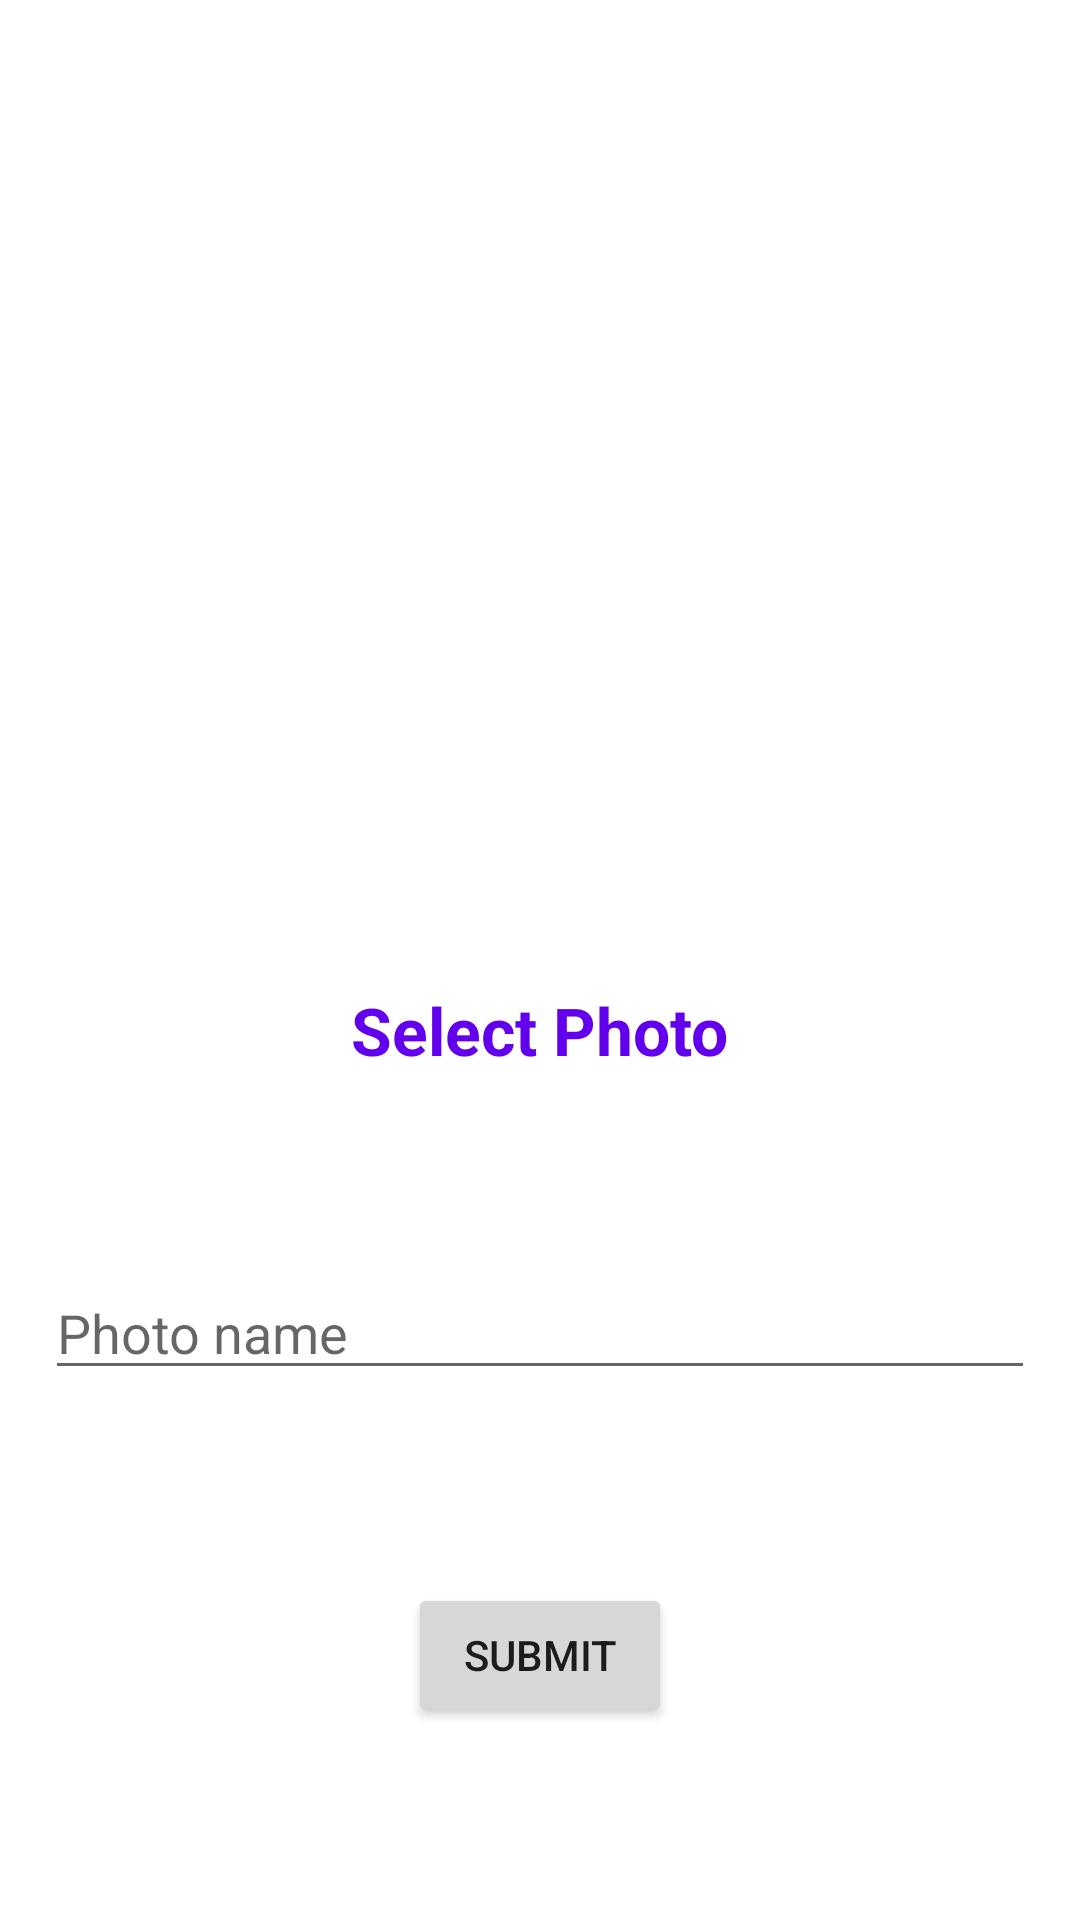

Here is an Android app screen rendered from its layout file. Give the layout XML and the strings, colors and styles it references.
<!-- AndroidManifest.xml: application theme Theme.Admin_app -->
<!-- res/layout/activity_add_pic.xml -->
<?xml version="1.0" encoding="utf-8"?>
<androidx.constraintlayout.widget.ConstraintLayout xmlns:android="http://schemas.android.com/apk/res/android"
    xmlns:app="http://schemas.android.com/apk/res-auto"
    xmlns:tools="http://schemas.android.com/tools"
    android:layout_width="match_parent"
    android:layout_height="match_parent"
    tools:context=".AddPicActivity">

    <ImageView
        android:id="@+id/image"
        android:layout_width="200dp"
        android:layout_height="200dp"

        app:layout_constraintBottom_toTopOf="@+id/selectpic"
        app:layout_constraintEnd_toEndOf="parent"
        app:layout_constraintHorizontal_bias="0.497"
        app:layout_constraintStart_toStartOf="parent"
        app:layout_constraintTop_toTopOf="parent" />

    <TextView
        android:id="@+id/selectpic"
        android:layout_width="wrap_content"
        android:layout_height="wrap_content"

        android:text="Select Photo"
        android:textColor="@color/purple_500"
        android:textSize="22dp"
        android:textStyle="bold"
        app:layout_constraintEnd_toEndOf="parent"
        app:layout_constraintStart_toStartOf="parent"
        app:layout_constraintTop_toBottomOf="@id/image"
        app:layout_constraintBottom_toTopOf="@id/picname"/>

    <EditText
        android:id="@+id/picname"
        android:layout_width="match_parent"
        android:layout_height="wrap_content"
        android:layout_marginStart="15dp"
        android:layout_marginEnd="15dp"
        android:hint="Photo name"
        app:layout_constraintBottom_toTopOf="@id/submit"
        app:layout_constraintEnd_toEndOf="parent"
        app:layout_constraintHorizontal_bias="0.0"
        app:layout_constraintStart_toStartOf="parent"
        app:layout_constraintTop_toBottomOf="@id/selectpic" />

    <Button
        android:id="@+id/submit"
        android:layout_width="wrap_content"
        android:layout_height="wrap_content"
        android:text="submit"
        app:layout_constraintBottom_toBottomOf="parent"
        app:layout_constraintEnd_toEndOf="parent"
        app:layout_constraintStart_toStartOf="parent"
        app:layout_constraintTop_toBottomOf="@id/picname"
        app:layout_constraintVertical_bias="0.217" />

</androidx.constraintlayout.widget.ConstraintLayout>
<!-- resources referenced by this layout -->
<resources>
  <style name="Theme.Admin_app" parent="Theme.MaterialComponents.DayNight.DarkActionBar">
          
          <item name="colorPrimary">@color/purple_500</item>
          <item name="colorPrimaryVariant">@color/purple_700</item>
          <item name="colorOnPrimary">@color/white</item>
          
          <item name="colorSecondary">@color/teal_200</item>
          <item name="colorSecondaryVariant">@color/teal_700</item>
          <item name="colorOnSecondary">@color/black</item>
          
          <item name="android:statusBarColor" tools:targetApi="l">?attr/colorPrimaryVariant</item>
          
      </style>
  <!-- not gathered from this repository: default colours our renderer supplied (Android Studio template values) -->
  <color name="purple_500">#FF6200EE</color>
  <color name="purple_700">#FF3700B3</color>
  <color name="teal_200">#FF03DAC5</color>
  <color name="teal_700">#FF018786</color>
  <color name="black">#FF000000</color>
  <color name="white">#FFFFFFFF</color>
</resources>
